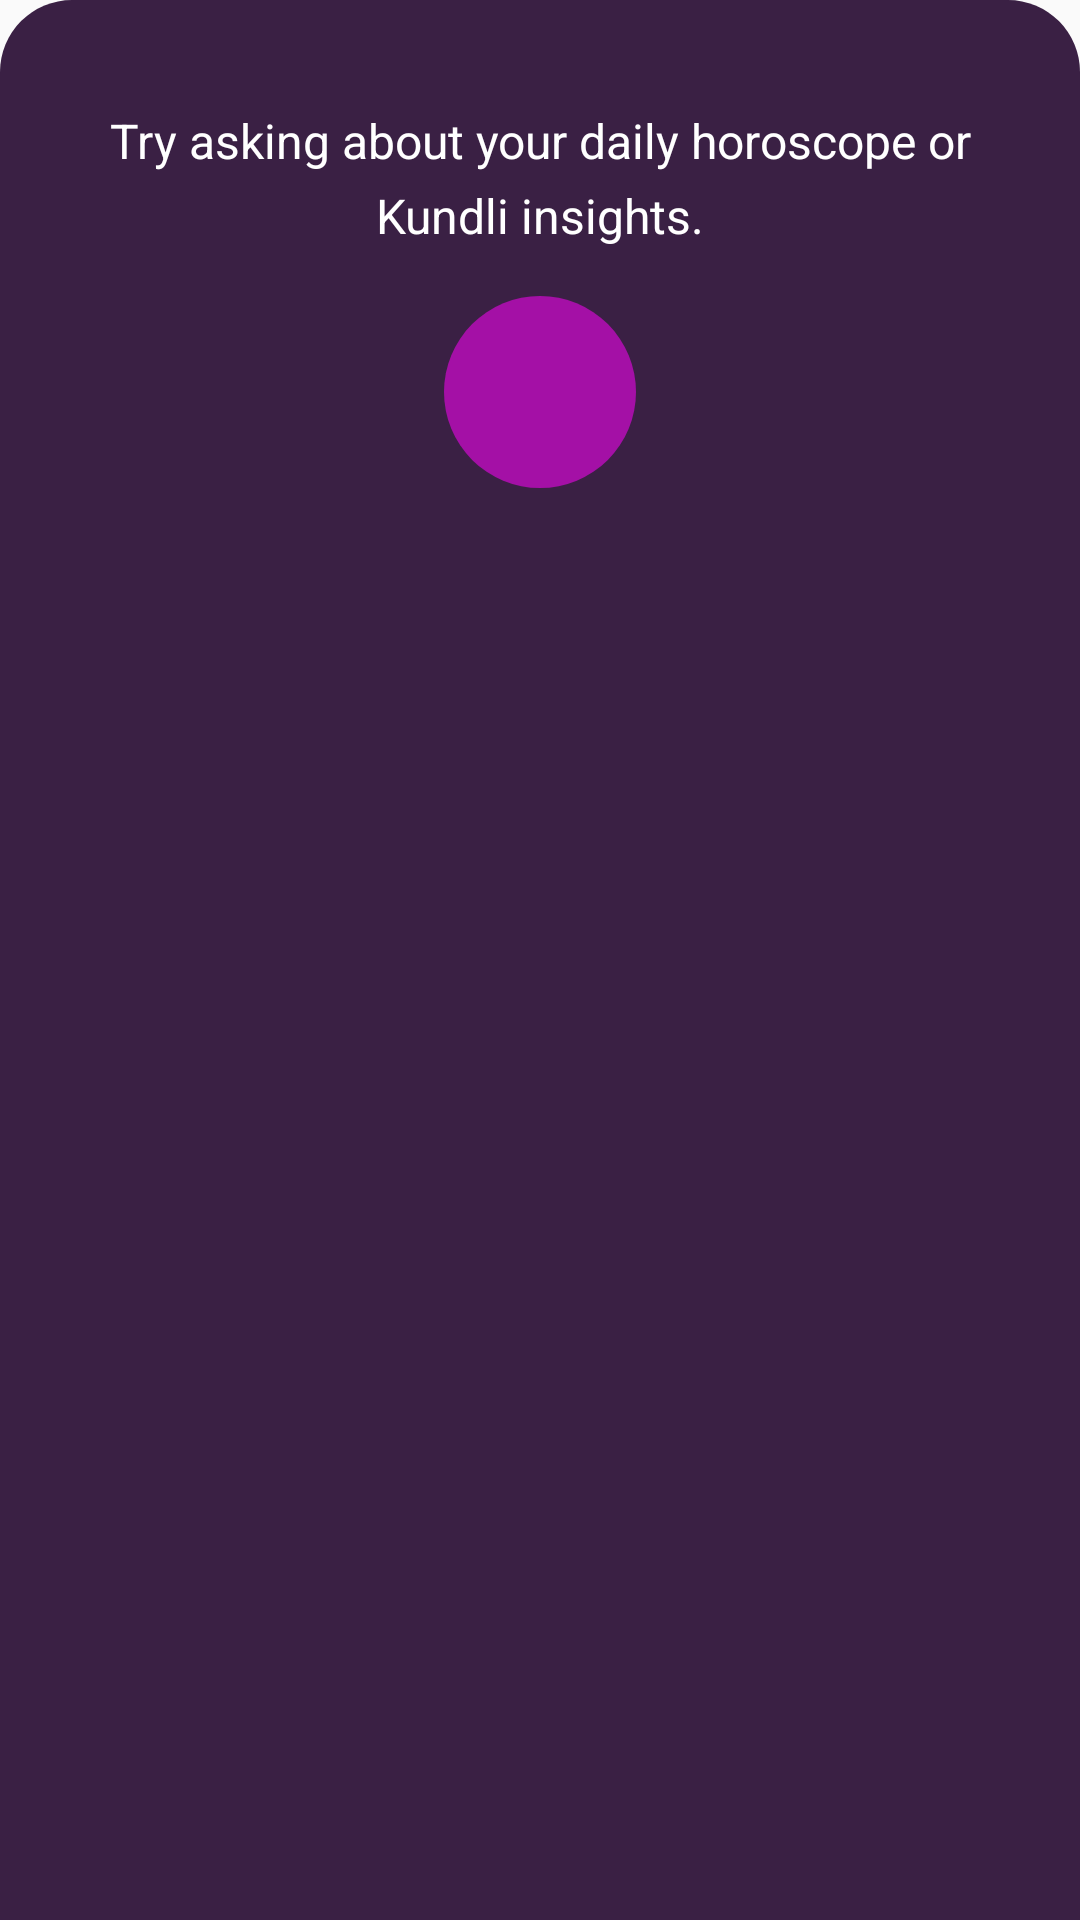

Layout XML and referenced resources for this Android screen:
<!-- AndroidManifest.xml: application theme Theme.AiChat -->
<!-- res/layout/fragment_voice_input_bottom_sheet.xml -->
<?xml version="1.0" encoding="utf-8"?>
<LinearLayout
    xmlns:android="http://schemas.android.com/apk/res/android"
    android:id="@+id/voiceInputLayout"
    android:layout_width="match_parent"
    android:layout_height="wrap_content"
    android:background="@drawable/rounded_top_backgroun_bottomsheet"
    android:orientation="vertical"
    android:paddingStart="@dimen/dimen_24dp"
    android:paddingTop="@dimen/dimen_24dp"
    android:paddingEnd="@dimen/dimen_24dp"
    android:paddingBottom="@dimen/dimen_64dp">


    
    <TextView
        android:id="@+id/statusTextView"
        android:layout_width="match_parent"
        android:layout_height="wrap_content"
        android:layout_marginTop="@dimen/dimen_12dp"
        android:layout_marginBottom="16dp"
        android:gravity="center"
        android:lineSpacingExtra="@dimen/dimen_6dp"
        android:text="Try asking about your daily horoscope or Kundli insights."
        android:textColor="@color/white"
        android:textSize="16sp" />

    
    <TextView
        android:id="@+id/recognizedSpeechTextView"
        android:layout_width="match_parent"
        android:layout_height="wrap_content"
        android:layout_marginBottom="@dimen/dimen_18dp"
        android:gravity="center"
        android:text=""
        android:textColor="@android:color/white"
        android:textSize="18sp"
        android:textStyle="bold"
        android:visibility="gone" />

    <LinearLayout
        android:id="@+id/visualizerContainer"
        android:layout_width="@dimen/dimen_64dp"
        android:layout_height="@dimen/dimen_64dp"
        android:layout_gravity="center"
        android:layout_marginBottom="16dp"
        android:background="@drawable/circular_background"
        android:gravity="center"
        android:orientation="horizontal"
        android:visibility="gone">

        <View
            android:id="@+id/bar1"
            android:layout_width="4dp"
            android:layout_height="10dp"
            android:layout_margin="2dp"
            android:background="@drawable/background_curv" />

        <View
            android:id="@+id/bar2"
            android:layout_width="4dp"
            android:layout_height="8dp"
            android:layout_margin="2dp"
            android:background="@drawable/background_curv" />

        <View
            android:id="@+id/bar3"
            android:layout_width="4dp"
            android:layout_height="8dp"
            android:layout_margin="2dp"
            android:background="@drawable/background_curv" />

        <View
            android:id="@+id/bar4"
            android:layout_width="4dp"
            android:layout_height="8dp"
            android:layout_margin="2dp"
            android:background="@drawable/background_curv" />

        <View
            android:id="@+id/bar5"
            android:layout_width="4dp"
            android:layout_height="8dp"
            android:layout_margin="2dp"
            android:background="@drawable/background_curv" />
    </LinearLayout>

    
    <ImageView
        android:id="@+id/buttonStartStop"
        android:layout_width="64dp"
        android:layout_height="64dp"
        android:layout_gravity="center"
        android:background="@drawable/circular_background"
        android:contentDescription="Start/Stop Listening"
        android:padding="12dp"
        android:src="@drawable/ic_mic" />

    
    <TextView
        android:id="@+id/tapToSpeakText"
        android:layout_width="match_parent"
        android:layout_height="wrap_content"
        android:layout_marginTop="@dimen/dimen_12dp"
        android:gravity="center"
        android:text="Tap Microphone to Speak"
        android:textColor="@color/white"
        android:textSize="12sp"
        android:visibility="gone" />
</LinearLayout>
<!-- resources referenced by this layout -->
<resources>
  <color name="white">#FFFFFFFF</color>
  <dimen name="dimen_12dp">12dp</dimen>
  <dimen name="dimen_18dp">18dp</dimen>
  <dimen name="dimen_24dp">24dp</dimen>
  <dimen name="dimen_64dp">64dp</dimen>
  <dimen name="dimen_6dp">6dp</dimen>
  <!-- drawable background_curv (drawable) -->
  <?xml version="1.0" encoding="utf-8"?>
  <shape xmlns:android="http://schemas.android.com/apk/res/android"
      android:shape="rectangle">
  
      
      <corners android:radius="8dp" />
      <solid android:color="@color/white" />
  
  </shape>
  <!-- drawable circular_background (drawable) -->
  <shape xmlns:android="http://schemas.android.com/apk/res/android"
      android:shape="oval">
      <solid
          android:color="#A410A6"/>
  </shape>
  <!-- drawable rounded_top_backgroun_bottomsheet (drawable) -->
  <?xml version="1.0" encoding="utf-8"?>
  <shape
      xmlns:android="http://schemas.android.com/apk/res/android"
      android:shape="rectangle">
  
      
      <corners
          android:topLeftRadius="24dp"
          android:topRightRadius="24dp" />
  
      <solid android:color="#3A2044" />
  </shape>
  <style name="Theme.AiChat" parent="Theme.AppCompat.DayNight.NoActionBar">
          
          <item name="colorPrimary">@color/purple_500</item>
          <item name="colorPrimaryDark">@android:color/white</item>
          <item name="colorAccent">@color/teal_200</item>
      </style>
  <color name="purple_500">#FF6200EE</color>
  <color name="teal_200">#FF03DAC5</color>
</resources>
